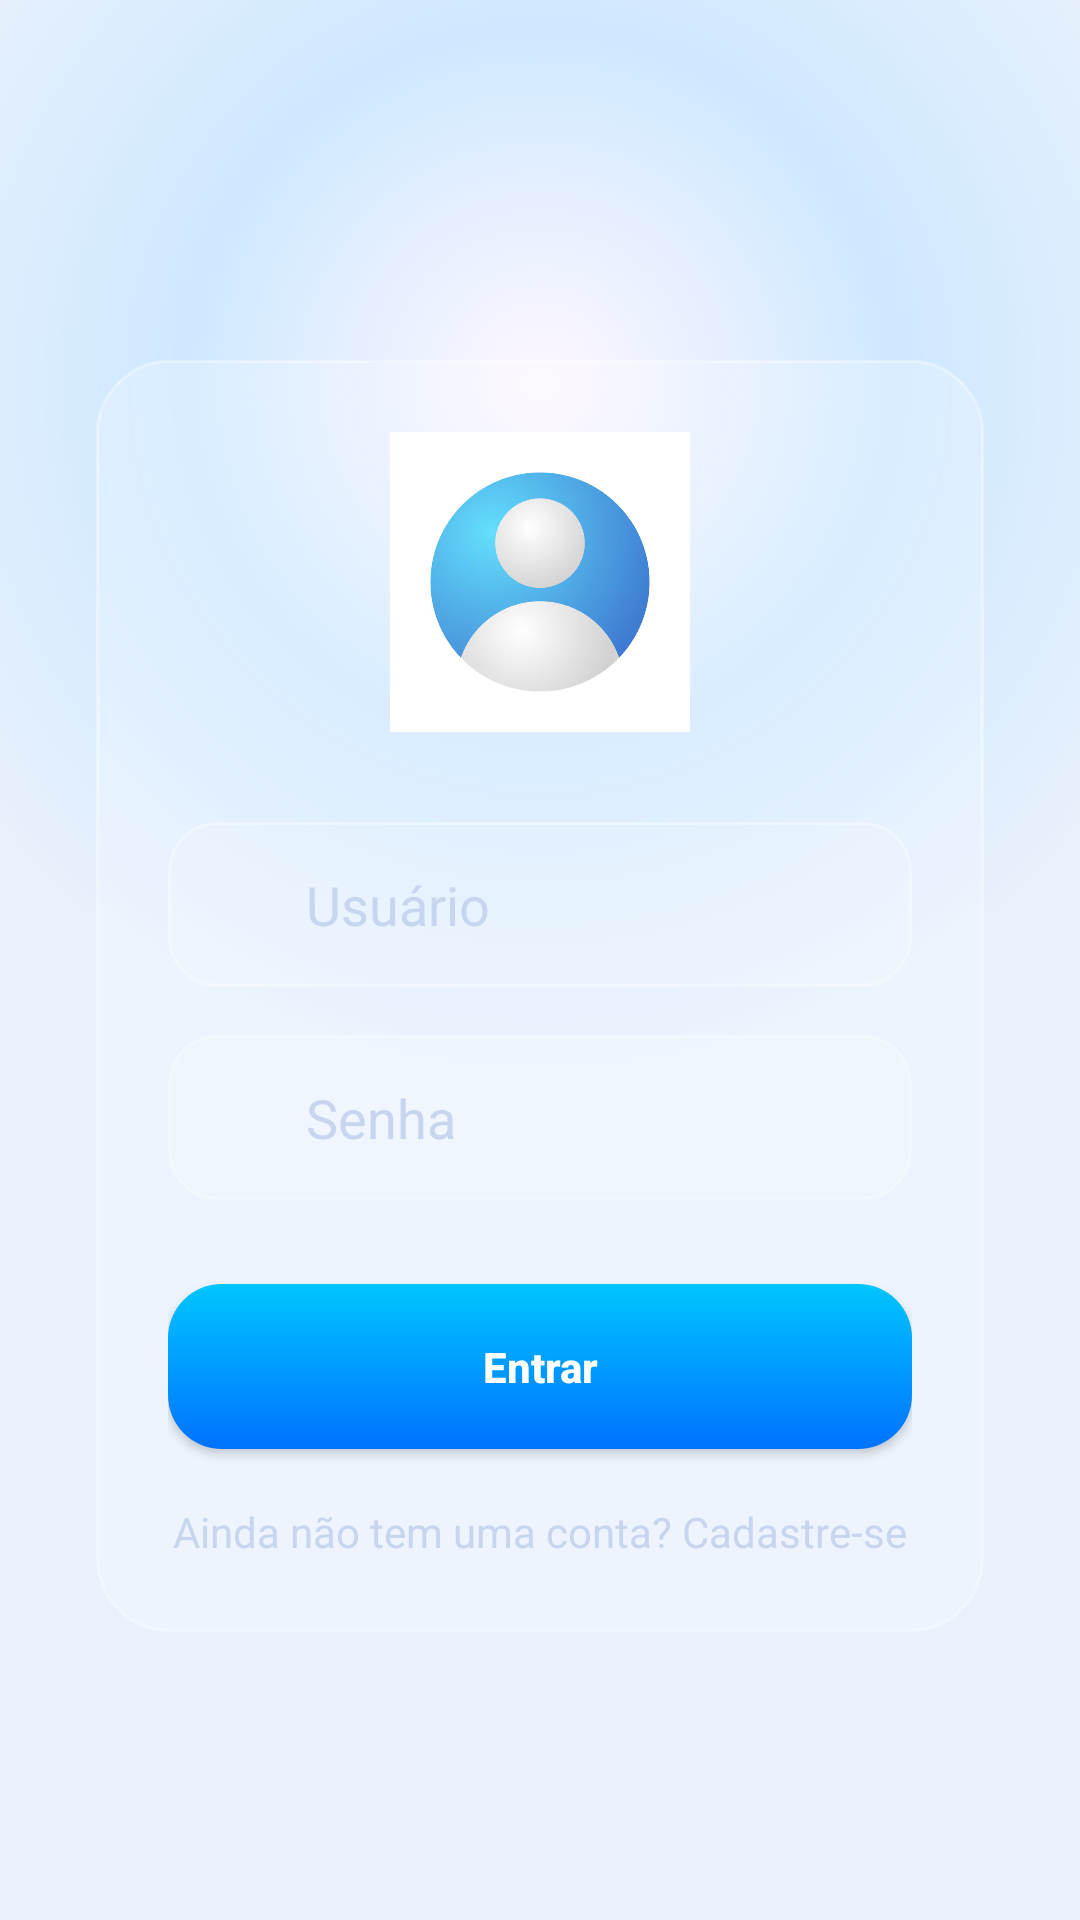

This screen was rendered from an Android layout file. Write that file and the resources it references.
<!-- AndroidManifest.xml: application theme Theme.Login -->
<!-- res/layout/activity_main.xml -->
<?xml version="1.0" encoding="utf-8"?>
<androidx.constraintlayout.widget.ConstraintLayout
    xmlns:android="http://schemas.android.com/apk/res/android"
    xmlns:app="http://schemas.android.com/apk/res-auto"
    xmlns:tools="http://schemas.android.com/tools"
    android:id="@+id/main"
    android:layout_width="match_parent"
    android:layout_height="match_parent"
    android:background="@drawable/bg_premium_glass"
    tools:context=".LoginActivity">

    <LinearLayout
        android:id="@+id/loginCard"
        android:layout_width="0dp"
        android:layout_height="wrap_content"
        android:layout_marginHorizontal="32dp"
        android:layout_marginTop="120dp"
        android:orientation="vertical"
        android:background="@drawable/card_glass_effect"
        android:padding="24dp"
        android:elevation="12dp"
        app:layout_constraintTop_toTopOf="parent"
        app:layout_constraintStart_toStartOf="parent"
        app:layout_constraintEnd_toEndOf="parent">

        
        <ImageView
            android:id="@+id/imgProfile"
            android:layout_width="100dp"
            android:layout_height="100dp"
            android:layout_gravity="center"
            android:layout_marginBottom="30dp"
            android:src="@drawable/user_icon"
            android:background="@drawable/avatar_glass_circle"
            android:scaleType="centerCrop" />

        
        <LinearLayout
            android:layout_width="match_parent"
            android:layout_height="55dp"
            android:background="@drawable/input_glow"
            android:orientation="horizontal"
            android:gravity="center_vertical"
            android:paddingHorizontal="14dp"
            android:layout_marginBottom="16dp">

            <ImageView
                android:layout_width="22dp"
                android:layout_height="22dp"
                android:src="@drawable/ic_lock"
                android:tint="#007AFF"/>

            <EditText
                android:id="@+id/editUser"
                android:layout_width="match_parent"
                android:layout_height="match_parent"
                android:background="@android:color/transparent"
                android:hint="Usuário"
                android:textColor="#FFFFFF"
                android:textColorHint="#C7D6EE"
                android:paddingStart="10dp"
                android:inputType="textEmailAddress"/>
        </LinearLayout>

        
        <LinearLayout
            android:layout_width="match_parent"
            android:layout_height="55dp"
            android:background="@drawable/input_glow"
            android:orientation="horizontal"
            android:gravity="center_vertical"
            android:paddingHorizontal="14dp">

            <ImageView
                android:layout_width="22dp"
                android:layout_height="22dp"
                android:src="@drawable/ic_lock"
                android:tint="#007AFF"/>

            <EditText
                android:id="@+id/editPassword"
                android:layout_width="match_parent"
                android:layout_height="match_parent"
                android:background="@android:color/transparent"
                android:hint="Senha"
                android:textColor="#FFFFFF"
                android:textColorHint="#C7D6EE"
                android:paddingStart="10dp"
                android:inputType="textPassword"/>
        </LinearLayout>

        
        <Button
            android:id="@+id/btnLogin"
            android:layout_width="match_parent"
            android:layout_height="55dp"
            android:layout_marginTop="28dp"
            android:text="Entrar"
            android:textAllCaps="false"
            android:textStyle="bold"
            android:textColor="@android:color/white"
            android:background="@drawable/btn_neon_blue"
            android:elevation="6dp"/>

        
        <TextView
            android:id="@+id/txtRegister"
            android:layout_width="wrap_content"
            android:layout_height="wrap_content"
            android:text="Ainda não tem uma conta? Cadastre-se"
            android:textColor="#C7D6EE"
            android:textSize="14sp"
            android:layout_gravity="center"
            android:layout_marginTop="18dp"/>
    </LinearLayout>

</androidx.constraintlayout.widget.ConstraintLayout>
<!-- resources referenced by this layout -->
<resources>
  <!-- drawable avatar_glass_circle (drawable) -->
  <shape xmlns:android="http://schemas.android.com/apk/res/android">
      <solid android:color="#44FFFFFF"/>
      <stroke android:width="2dp" android:color="#88FFFFFF"/>
      <corners android:radius="50dp"/>
  </shape>
  <!-- drawable bg_premium_glass (drawable) -->
  <shape xmlns:android="http://schemas.android.com/apk/res/android">
      <gradient
          android:type="radial"
          android:gradientRadius="700"
          android:centerColor="#CFE8FF"
          android:endColor="#E8F1FC"
          android:centerX="0.5"
          android:centerY="0.2"/>
  </shape>
  <!-- drawable btn_neon_blue (drawable) -->
  <shape xmlns:android="http://schemas.android.com/apk/res/android">
      <gradient
          android:startColor="#00C6FF"
          android:endColor="#0072FF"
          android:angle="270"/>
      <corners android:radius="18dp"/>
      <padding android:top="8dp" android:bottom="8dp"/>
  </shape>
  <!-- drawable card_glass_effect (drawable) -->
  <shape xmlns:android="http://schemas.android.com/apk/res/android">
      <solid android:color="#33FFFFFF"/>
      <stroke android:width="1dp" android:color="#55FFFFFF"/>
      <corners android:radius="24dp"/>
  </shape>
  <!-- drawable input_glow (drawable) -->
  <shape xmlns:android="http://schemas.android.com/apk/res/android">
      <solid android:color="#22FFFFFF"/> 
      <corners android:radius="16dp"/>
      <stroke android:width="1dp" android:color="#55FFFFFF"/> 
  </shape>
  <!-- drawable user_icon: png bitmap (drawable, 74546 bytes) -->
  <style name="Theme.Login" parent="Base.Theme.Login" />
  <style name="Base.Theme.Login" parent="Theme.Material3.DayNight.NoActionBar">
          
          <item name="colorPrimary">@color/blue_500</item>
          <item name="colorOnPrimary">@android:color/white</item>
  
          <item name="colorSecondary">@color/blue_700</item>
          <item name="colorOnSecondary">@android:color/white</item>
  
          <item name="colorTertiary">@color/blue_200</item>
  
          
          <item name="colorSurface">@color/blue_50</item>
          <item name="colorBackground">@color/blue_50</item>
  
          
          <item name="android:colorAccent">@color/blue_500</item>
          <item name="android:textColorHint">@color/blue_700</item>
          <item name="android:colorControlHighlight">@color/blue_200</item>
      </style>
  <color name="blue_500">#2196F3</color>
  <color name="blue_700">#1976D2</color>
  <color name="blue_200">#90CAF9</color>
  <color name="blue_50">#E3F2FD</color>
</resources>
